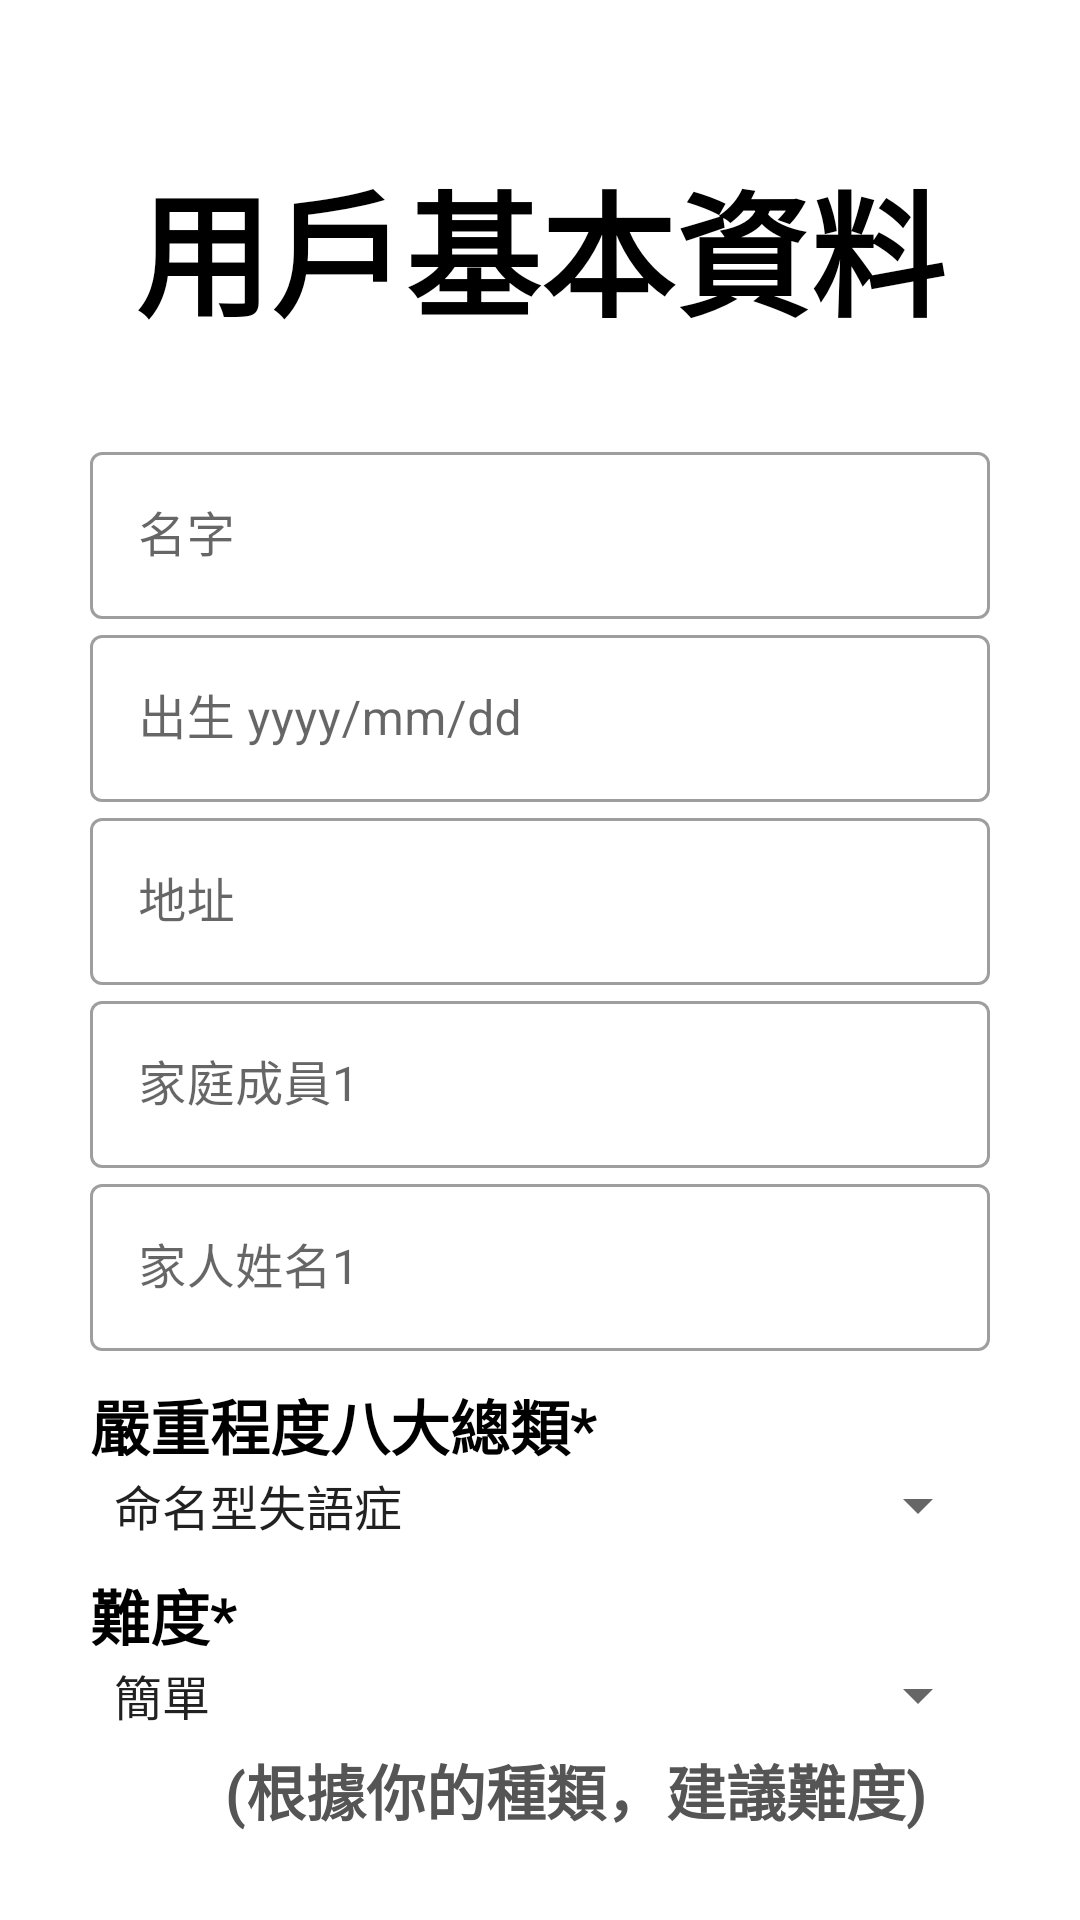

Write the Android layout XML for this screen, with the resource values it uses.
<!-- AndroidManifest.xml: application theme Theme.Strokepatientsvoicerecoveryapp -->
<!-- res/layout/basic_information.xml -->
<?xml version="1.0" encoding="utf-8"?>
<androidx.constraintlayout.widget.ConstraintLayout
    xmlns:android="http://schemas.android.com/apk/res/android"
    android:layout_width="match_parent"
    android:layout_height="match_parent"
    xmlns:app="http://schemas.android.com/apk/res-auto">

   <TextView
       android:id="@+id/baseinfo"
       android:layout_width="wrap_content"
       android:text="用戶基本資料"
       android:textStyle="bold"
       android:textSize="45dp"
       android:textColor="#000"
       android:layout_margin="50dp"
       app:layout_constraintTop_toTopOf="parent"
       app:layout_constraintStart_toStartOf="parent"
       app:layout_constraintEnd_toEndOf="parent"
       android:layout_height="wrap_content"/>


   <com.google.android.material.textfield.TextInputLayout
       android:id="@+id/textUsername"
       android:layout_width="match_parent"
      android:layout_margin="30dp"
       style="@style/Widget.MaterialComponents.TextInputLayout.OutlinedBox"
       app:layout_constraintTop_toBottomOf="@+id/baseinfo"
       app:layout_constraintStart_toStartOf="parent"
       app:layout_constraintEnd_toEndOf="parent"
       android:layout_height="wrap_content">


      <EditText
          android:id="@+id/editAge"
          android:layout_width="match_parent"
          android:layout_height="wrap_content"
          android:hint="名字" />

</com.google.android.material.textfield.TextInputLayout>

   <com.google.android.material.textfield.TextInputLayout
       android:id="@+id/textAge"
       android:layout_width="match_parent"
       android:layout_marginStart="30dp"
       android:layout_marginEnd="30dp"
       style="@style/Widget.MaterialComponents.TextInputLayout.OutlinedBox"
       app:layout_constraintTop_toBottomOf="@+id/textUsername"
       app:layout_constraintStart_toStartOf="parent"
       app:layout_constraintEnd_toEndOf="parent"
       android:layout_height="wrap_content">

      <EditText
          android:id="@+id/editphone"
          android:layout_width="match_parent"
          android:layout_height="wrap_content"
          android:hint="出生 yyyy/mm/dd" />
   </com.google.android.material.textfield.TextInputLayout>


   <com.google.android.material.textfield.TextInputLayout
       android:id="@+id/textaddr"
       android:layout_width="match_parent"
       android:layout_marginStart="30dp"
       android:layout_marginEnd="30dp"
       style="@style/Widget.MaterialComponents.TextInputLayout.OutlinedBox"
       app:layout_constraintTop_toBottomOf="@+id/textAge"
       app:layout_constraintStart_toStartOf="parent"
       app:layout_constraintEnd_toEndOf="parent"
       android:layout_height="wrap_content">



      <EditText
          android:id="@+id/editmember"
          android:layout_width="match_parent"
          android:layout_height="wrap_content"
          android:hint="地址" />
   </com.google.android.material.textfield.TextInputLayout>
   <com.google.android.material.textfield.TextInputLayout
       android:id="@+id/textmember"
       style="@style/Widget.MaterialComponents.TextInputLayout.OutlinedBox"
       android:layout_width="match_parent"
       android:layout_marginStart="30dp"
       android:layout_marginEnd="30dp"
       app:layout_constraintTop_toBottomOf="@+id/textaddr"
       app:layout_constraintStart_toStartOf="parent"
       app:layout_constraintEnd_toEndOf="parent"
       android:layout_height="wrap_content">


      <EditText
          android:id="@+id/editmembername"
          android:layout_width="match_parent"
          android:layout_height="wrap_content"
          android:hint="家庭成員1" />

   </com.google.android.material.textfield.TextInputLayout>
   <com.google.android.material.textfield.TextInputLayout
       android:id="@+id/textmembername"
       android:layout_width="match_parent"
       android:layout_marginStart="30dp"
       android:layout_marginEnd="30dp"
       style="@style/Widget.MaterialComponents.TextInputLayout.OutlinedBox"
       app:layout_constraintTop_toBottomOf="@+id/textmember"
       app:layout_constraintStart_toStartOf="parent"
       app:layout_constraintEnd_toEndOf="parent"
       android:layout_height="wrap_content">




      <EditText
          android:id="@+id/editmem"
          android:layout_width="match_parent"
          android:layout_height="wrap_content"
          android:hint="家人姓名1" />

      <TextView
          android:id="@+id/item"
          android:layout_width="wrap_content"
          android:text="嚴重程度八大總類*"
          android:textStyle="bold"
          android:textSize="20sp"
          android:layout_marginTop="10dp"
          android:textColor="#000"
          app:layout_constraintTop_toTopOf="parent"
          app:layout_constraintStart_toStartOf="parent"
          app:layout_constraintEnd_toEndOf="parent"
          android:layout_height="wrap_content"/>

      <Spinner
          android:id="@+id/sp"
          android:layout_width="match_parent"
          android:layout_height="wrap_content"
          android:entries="@array/option"
          />
      <TextView
          android:id="@+id/degree"
          android:layout_width="wrap_content"
          android:text="難度*"
          android:textStyle="bold"
          android:textSize="20sp"
          android:textColor="#000"
          android:layout_marginTop="10dp"
          app:layout_constraintTop_toTopOf="parent"
          app:layout_constraintStart_toStartOf="parent"
          app:layout_constraintEnd_toEndOf="parent"
          android:layout_height="wrap_content"/>

      <Spinner
          android:id="@+id/sp1"
          android:layout_width="match_parent"
          android:layout_height="wrap_content"
          android:entries="@array/option1"
          />

      <TextView
          android:layout_width="wrap_content"
          android:layout_height="wrap_content"
          android:text="(根據你的種類，建議難度)"
          android:textColor="#555555"
          android:textSize="20sp"
          android:textStyle="bold"
          android:layout_marginTop="5dp"
          android:layout_marginStart="45dp"
          app:layout_constraintEnd_toEndOf="parent"
          app:layout_constraintStart_toStartOf="parent"
          app:layout_constraintTop_toTopOf="parent" />


      <Button
          android:id="@+id/send"
          android:layout_width="match_parent"
          android:layout_height="wrap_content"
          android:layout_margin="70dp"
          android:text="送出"
          android:textSize="25dp"
          android:textStyle="bold"
          app:layout_constraintEnd_toEndOf="parent"
          app:layout_constraintStart_toStartOf="parent"
          app:layout_constraintTop_toBottomOf="@+id/textmembername" />


   </com.google.android.material.textfield.TextInputLayout>



</androidx.constraintlayout.widget.ConstraintLayout>
<!-- resources referenced by this layout -->
<resources>
  <string-array name="option">
          <item>命名型失語症</item>
          <item>傳導型失語症</item>
          <item>跨皮質感覺型失語症</item>
          <item>威尼克型失語症</item>
          <item>跨皮質運動型失語症</item>
          <item>布洛卡失語症</item>
          <item>跨皮質混合型失語症</item>
          <item>全失型失語症</item>
  
      </string-array>
  <string-array name="option1">
          <item>簡單</item>
          <item>中等</item>
          <item>困難</item>
      </string-array>
  <style name="Theme.Strokepatientsvoicerecoveryapp" parent="Theme.MaterialComponents.DayNight.NoActionBar">
          
          <item name="colorPrimary">@color/purple_500</item>
          <item name="colorPrimaryVariant">@color/purple_700</item>
          <item name="colorOnPrimary">@color/white</item>
          
          <item name="colorSecondary">@color/teal_200</item>
          <item name="colorSecondaryVariant">@color/teal_700</item>
          <item name="colorOnSecondary">@color/black</item>
          
          <item name="android:statusBarColor">?attr/colorPrimaryVariant</item>
          
      </style>
  <!-- not gathered from this repository: default colours our renderer supplied (Android Studio template values) -->
  <color name="purple_500">#FF6200EE</color>
  <color name="purple_700">#FF3700B3</color>
  <color name="teal_200">#FF03DAC5</color>
  <color name="teal_700">#FF018786</color>
  <color name="black">#FF000000</color>
  <color name="white">#FFFFFFFF</color>
</resources>
